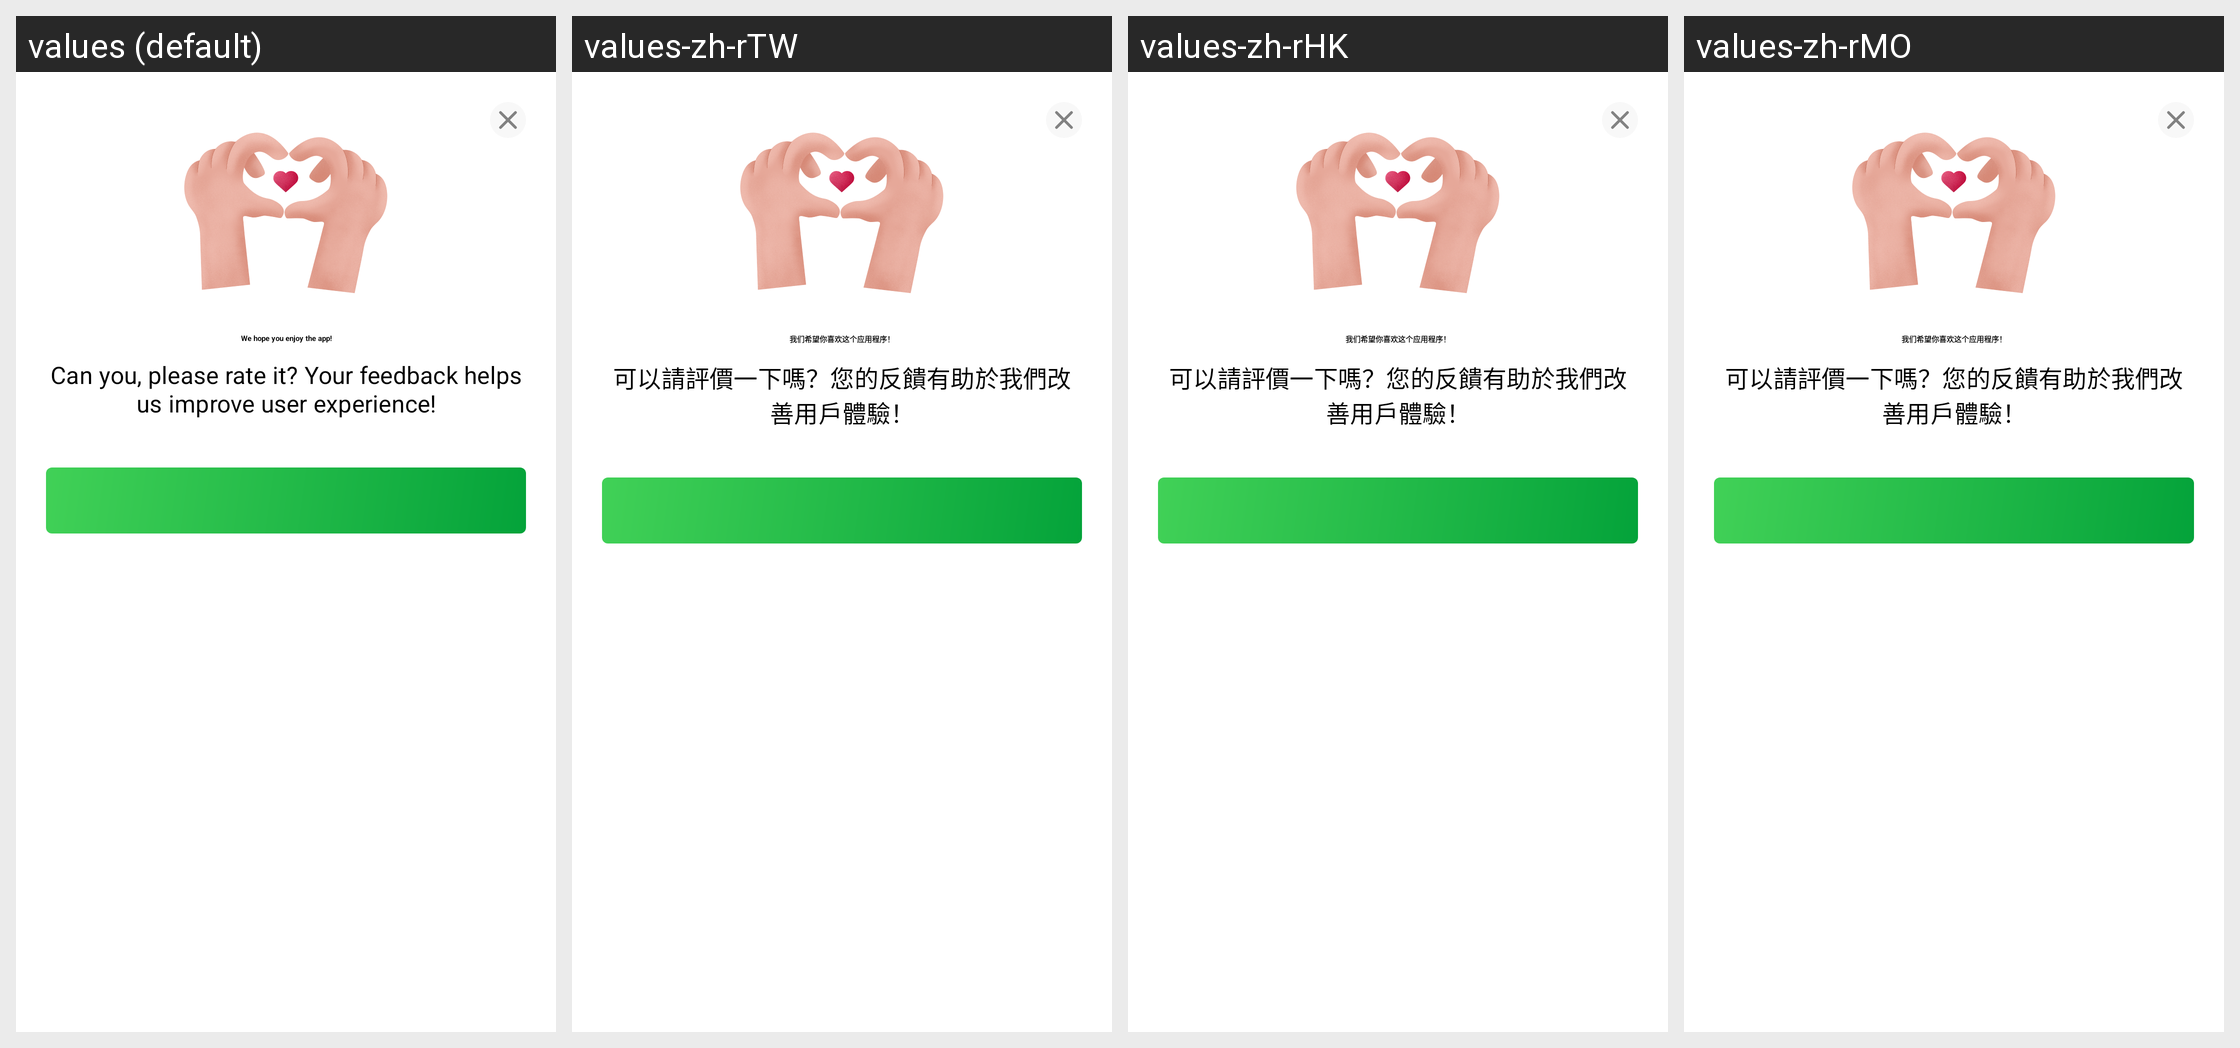

Strings drawn on this Android screen and how each of the app's shown locales translates them:
Android screen res/layout/dialog_rate_us.xml rendered under 4 locales, left to right: values (default), values-zh-rTW, values-zh-rHK, values-zh-rMO. Device: Nexus 5 (rendered at 1080×1920; each locale shown at half size, 540×960, under a caption strip naming it); theme Theme.Planner5D.
Other locales in the repository, not shown: values-af, values-am, values-ar, values-as, values-az, values-az-rAZ, values-be, values-bg, values-bn, values-bs, values-ca, values-cs, values-da, values-de, values-de-rFO, values-el, values-en-rAU, values-en-rCA, values-en-rGB, values-en-rXC, values-es, values-es-rUS, values-et, values-eu, values-fa, values-fa-rIR, values-fi, values-fr, values-fr-rCA, values-gl, values-gu, values-hi, values-hr, values-hu, values-hy, values-id, values-in, values-is, values-it, values-iw, values-ja, values-ka, values-kk, values-km, values-kn, values-ko, values-ky, values-lo, values-lt, values-lv, values-mk, values-ml, values-mn, values-mr, values-ms, values-my, values-nb, values-ne, values-nl, values-or, values-pa, values-pl, values-pt, values-pt-rBR, values-pt-rPT, values-ro, values-ru, values-si, values-sk, values-sl, values-sq, values-sr, values-sv, values-sw, values-ta, values-te, values-th, values-tl, values-tr, values-uk, values-ur, values-uz, values-vi, values-zh-rCN, values-zu.
Strings drawn on this screen, with the default value and each locale's value (text and hints the layout hard-codes, and strings that could not be matched under every locale, appear in the picture but are not listed):

rate_us_title
  values: We hope you enjoy the app!
  values-zh-rTW: 我们希望你喜欢这个应用程序！
  values-zh-rHK: 我们希望你喜欢这个应用程序！
  values-zh-rMO: 我们希望你喜欢这个应用程序！

rate_us_message
  values: Can you, please rate it? Your feedback helps us improve user experience!
  values-zh-rTW: 可以請評價一下嗎？您的反饋有助於我們改善用戶體驗！
  values-zh-rHK: 可以請評價一下嗎？您的反饋有助於我們改善用戶體驗！
  values-zh-rMO: 可以請評價一下嗎？您的反饋有助於我們改善用戶體驗！

rate_us
  values: Rate us
  values-zh-rTW: 評價我們
  values-zh-rHK: 評價我們
  values-zh-rMO: 評價我們
